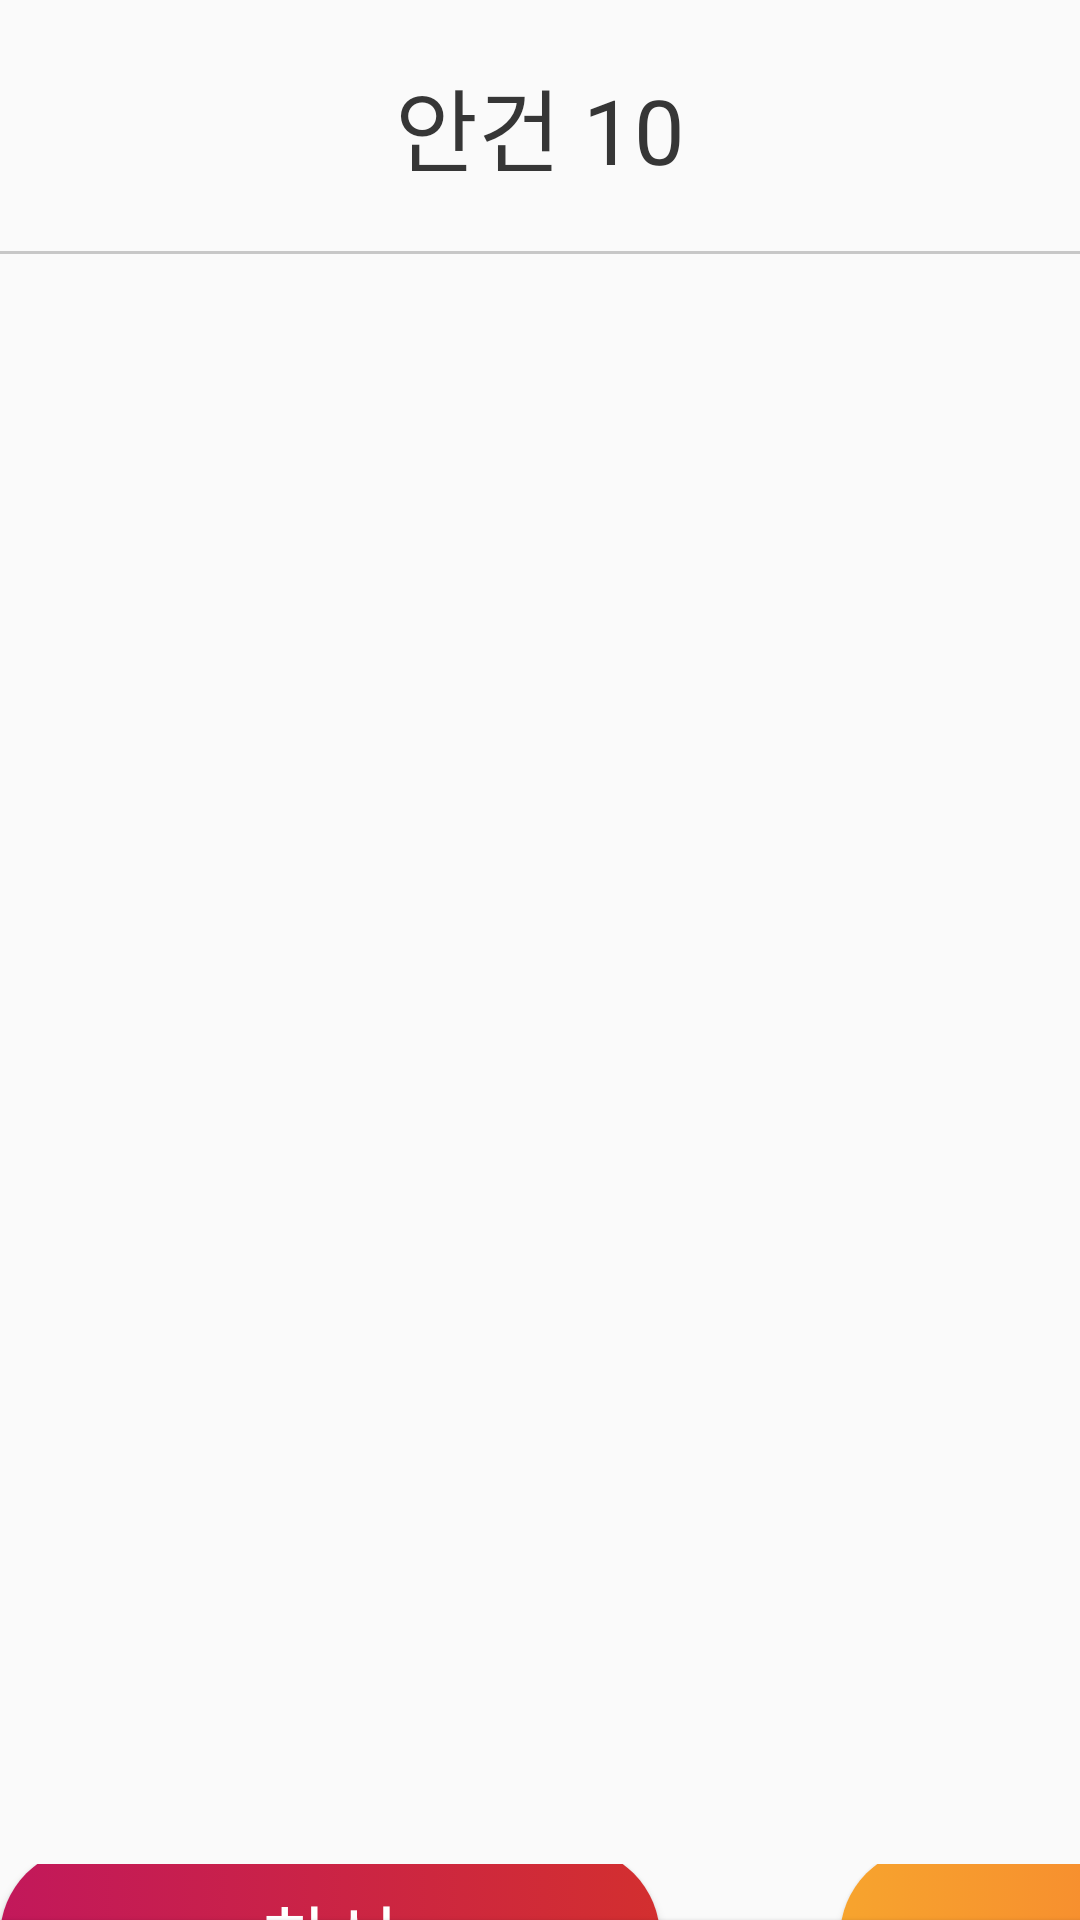

Reconstruct the res/layout file that produces this screen, plus the resources it refers to.
<!-- AndroidManifest.xml: application theme AppTheme -->
<!-- res/layout/activity_problem10.xml -->
<?xml version="1.0" encoding="utf-8"?>
<LinearLayout xmlns:android="http://schemas.android.com/apk/res/android"
    xmlns:app="http://schemas.android.com/apk/res-auto"
    xmlns:tools="http://schemas.android.com/tools"
    android:layout_width="match_parent"
    android:layout_height="match_parent"
    tools:context=".Problems.Problem10Activity"
    android:orientation="vertical"
    android:gravity="center|top">
    <TextView
        android:layout_width="wrap_content"
        android:layout_height="wrap_content"
        android:text="안건 10"
        android:textSize="30sp"
        android:textColor="#363636"
        android:layout_marginBottom="20dp"
        android:layout_marginTop="20dp"/>


    <LinearLayout
        android:layout_width="match_parent"
        android:layout_height="1dp"
        android:background="#C7C7C7">

    </LinearLayout>


    <LinearLayout
        android:layout_width="match_parent"
        android:layout_height="match_parent"
        android:gravity="center|top"
        android:orientation="vertical"
        android:id="@+id/ten_1"
        android:visibility="visible">

    <TextView
        android:textColor="#000000"
        android:layout_marginTop="90dp"
        android:layout_width="wrap_content"
        android:textSize="35dp"
        android:padding="200dp"
        android:layout_height="wrap_content"
        android:id="@+id/ten_context"
        />



    <LinearLayout
        android:layout_width="wrap_content"
        android:layout_height="wrap_content">
        <Button
            android:background="@drawable/buttondesignn"
            android:layout_width="220dp"
            android:layout_height="60dp"
            android:layout_gravity="center"
            android:layout_marginTop="30dp"
            android:layout_marginRight="30dp"
            android:id="@+id/ten_btn_yes"
            android:textSize="25sp"
            android:textColor="#ffffff"
            android:layout_marginBottom="15dp"
            android:text="찬성" />
        <Button
            android:background="@drawable/buttondesign"
            android:layout_width="220dp"
            android:layout_height="60dp"
            android:layout_gravity="center"
            android:layout_marginTop="30dp"
            android:layout_marginLeft="30dp"
            android:id="@+id/ten_btn_no"
            android:textSize="25sp"
            android:textColor="#ffffff"
            android:layout_marginBottom="15dp"
            android:text="반대" />

    </LinearLayout>


    <Button
        android:background="@drawable/buttondesign2"
        android:id="@+id/ten_btn_home"
        android:layout_width="500dp"
        android:layout_height="60dp"
        android:enabled="true"
        android:text="home"
        android:textSize="25sp"
        android:textColor="#FFFFFF"/>


    </LinearLayout>

    <LinearLayout
        android:layout_width="match_parent"
        android:layout_height="match_parent"
        android:visibility="gone"
        android:id="@+id/ten_2">

        <TextView
            android:layout_width="match_parent"
            android:layout_height="match_parent"
            android:text="이미 투표 완료한\n안건입니다"
            android:textSize="70dp"
            android:gravity="center"
            android:textColor="#1976D2"
            android:textStyle="bold"/>

    </LinearLayout>

</LinearLayout>
<!-- resources referenced by this layout -->
<resources>
  <!-- drawable buttondesign (drawable) -->
  <?xml version="1.0" encoding="utf-8"?>
  <selector xmlns:android="http://schemas.android.com/apk/res/android">
      <item>
          <shape>
              <gradient
                  android:angle="180"
                  android:startColor="#f76d2f"
                  android:endColor="#f7a42e"
                  android:type="linear" />
  
              <corners
                  android:bottomLeftRadius="49dp"
                  android:bottomRightRadius="49dp"
                  android:topLeftRadius="49dp"
                  android:topRightRadius="49dp" />
          </shape>
      </item>
  
  </selector>
  <!-- drawable buttondesign2 (drawable) -->
  <?xml version="1.0" encoding="utf-8"?>
  <selector xmlns:android="http://schemas.android.com/apk/res/android">
      <item>
          <shape>
              <gradient
                  android:angle="180"
                  android:startColor="#744ABD"
                  android:endColor="#947AC0"
                  android:type="linear"/>
              <corners
                  android:bottomLeftRadius="49dp"
                  android:bottomRightRadius="49dp"
                  android:topLeftRadius="49dp"
                  android:topRightRadius="49dp"/>
          </shape>
      </item>
  
  </selector>
  <!-- drawable buttondesignn (drawable) -->
  <?xml version="1.0" encoding="utf-8"?>
  <selector xmlns:android="http://schemas.android.com/apk/res/android">
      <item>
          <shape>
              <gradient
                  android:angle="180"
                  android:startColor="#D32F2F"
                  android:endColor="#C2185B"
                  android:type="linear" />
  
              <corners
                  android:bottomLeftRadius="49dp"
                  android:bottomRightRadius="49dp"
                  android:topLeftRadius="49dp"
                  android:topRightRadius="49dp" />
          </shape>
      </item>
  
  </selector>
  <style name="AppTheme" parent="Theme.AppCompat.Light.DarkActionBar">
          
          <item name="colorPrimary">@color/colorPrimary</item>
          <item name="colorPrimaryDark">@color/colorPrimaryDark</item>
          <item name="colorAccent">@color/colorAccent</item>
      </style>
  <color name="colorPrimary">#41A7E4</color>
  <color name="colorPrimaryDark">#0288D1</color>
  <color name="colorAccent">#237CD5</color>
</resources>
